pico-8 play session: hold → + tap 🅾, after a click and taps of 🅾, ❎, 🅾+❎, 🅾 in the second before t = 0

[t = 2 s] hold → ~2s, tap 🅾 ~4×
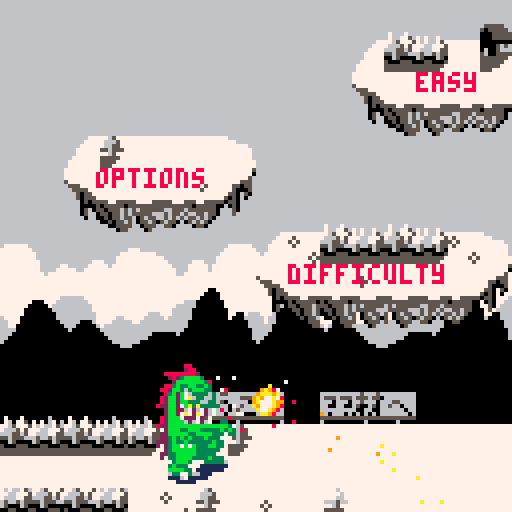
[t = 4 s] hold → ~4s, tap 🅾 ~7×
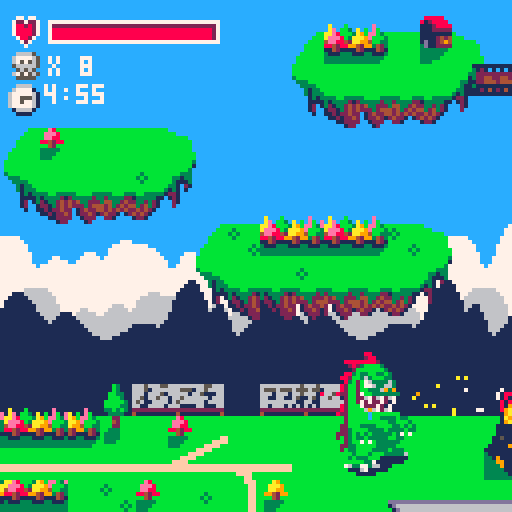
[t = 6 s] hold → ~6s, tap 🅾 ~10×
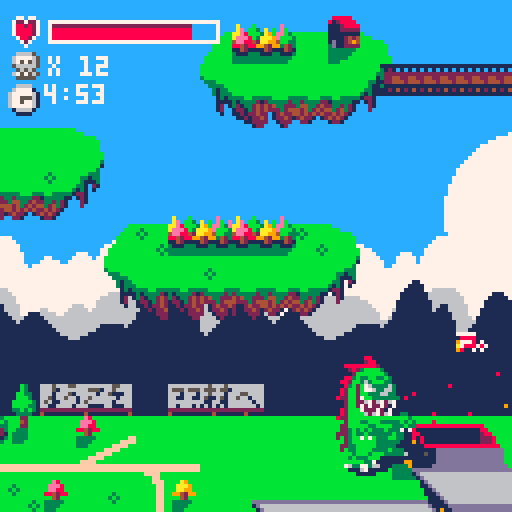
[t = 8 s] hold → ~8s, tap 🅾 ~14×
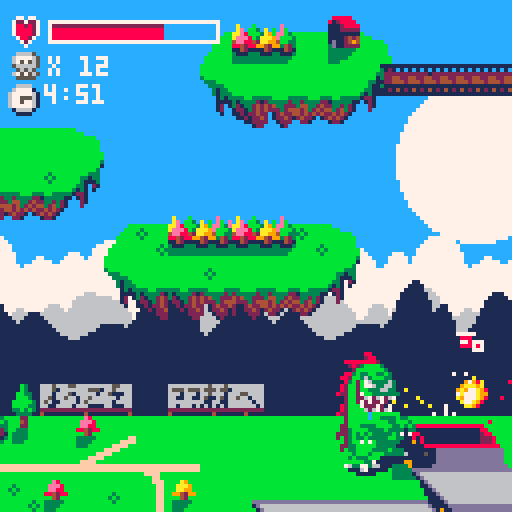

pico-8 cartridge
version 1
__lua__
-------------------------
--- rabu rabu monster ---
-------------------------
--by the pedroest--------
--pedro of'em all--------
------------------------- 
------gosh, i hope this--
------will turn out fun--
-------------------------

-- global stuff --
------------------
game=false
title=true

difficulty="easy"
canisetdifficulty=true

start=false
camerax=0
--cameray=0
gravity=0.4
--speed=1
--loops=1
maxspeed=5

time=0
gametime=0
maxmins=2

killcount=0

-- player stuff --
------------------
phealth=82
px = 0
py = 88
pspeedx = 0
pspeedy = 0

pframe = 1
pfacing = 1
pstate = "normal"
panimspeed = 24

pjumppower=5

pholdtime=0

function healthcheck()
	if(phealth<0)phealth=0 gameover=true
	if(py>130)gameover=true
	if(phealth>82)phealth=82
end

function gameoveryet()
	if night
	then
		colours={0,1,1,1,13,1,6,7,2,10,10,3,1,2,14,6}
		for x=1,16 do if x~=8 then pal(x-1,colours[x]) end end
	end

	if twilight
	then
		colours={0,1,2,2,4,8,6,7,8,10,10,9,8,2,14,15}
		for x=1,16 do if x~=8 then pal(x-1,colours[x]) end end
	end
	
	if gameover
	then
		colours={0,2,2,2,2,8,14,7,8,8,14,14,8,2,14,14}
		for x=1,16 do if x~=8 then pal(x-1,colours[x]) end end
	end
end

function pmove()
	if pspeedx>0
	then
		if not pcolr then px+=pspeedx end
	end
	if pspeedx<0
	then
		if not pcoll then px+=pspeedx end
	end

	--correct x coordinate--
	dontcorrectme=false
	iwannabeherey=round(px/8)*8
	if(solid(pmapx2+2,pmapy))px=iwannabeherey pstate="jumping" dontcorrectme=true
	if(solid(pmapx4,pmapy))px=iwannabeherey pstate="jumping" dontcorrectme=true

		
	if pspeedy<0	
	then
	 if not solid(pmapx4,pmapy-2) and not solid(pmapx2+2,pmapy-2) then py+=pspeedy else if not dontcorrectme then pspeedy=max(pspeedy,0) end end
	end
	if pspeedy>0
	then
		if not pcold then py+=pspeedy end
	end
	
	if pcold and pstate=="jumping" and pspeedy>=0
	then
		pclock=0
		pframe=1
		panimcount=0
		panimation="standing"
		pstate="normal"
		pspeedy=0
	end

	
	pspeedy+=gravity
	if (pspeedy>maxspeed)pspeedy=maxspeed
	if pcold and pspeedy>=0 and not dontcorrectme then pspeedy=0 end
	if pspeedy~=0 then pstate="jumping" end

	--correct y coordinate--
	iwannabeherey=flr(py/8)*8
	if(not dontcorrectme and pcold and pspeedy==0 and py>iwannabeherey)py=iwannabeherey

 ----iwannabeherey=flr(py/8+1)*8
	--if(not pcold and pcoldd and pspeedy>3)py=iwannabeherey

	--if(solid(pmapx4,pmapxy))px=iwannabeherey+8

	--if(pinn)px=iwannabeherey
	--if solid(pmapx,pmapy)
	--then
		--if px%8<5 then px=pmapx*8+7
		--else px=0 end
	--end

	--player facing--
	if pspeedx>0 then pfacing=1 end
	if pspeedx<0 then pfacing=0 end


	--a good boy eats slowly--
	if pstate=="omnomnom"
	then
		peattimer+=1
		if(peattimer>20)pstate="normal" create_skull(px,py) phealth+=human_deliciousness speechbubble=1 sfx(35,3)
	end
	
	if(not done and px>1000)px=1000
	if(px<0)px=0
	if(title and px<9)px=9
	if(title and px>142)px=0 py=88 title=false startinggame=true for ball in all(fireballs)do del(fireballs,ball) end
	if(title and py>64)px=98 py=-8
	
end

function panimate()
	pclock+=1
	if(pclock>30)pclock=0

	if pstate~="capture"
	then
		if(pclock>=30-panimspeed)
		then
			pclock=0
			pframe+=1
			if pframe>4 then pframe=1 panimcount+=1 if panimcount>4 then panimcount=0 end end
		end
	
		if(pfiring)pfiring+=1
		if(pfiring and pfiring>3)pfiring=nil
	end
	
	if pstate=="capture"
	then
		if(pclock>15) pholding=true pstate="normal"
	end
end

function playerdraw()
	rectfill(px,py,px+15,py+31,10)
	rectfill(px,py,px+7,py+31,14)
end

function pdraw()
	--flash when firing--
	if(pfiring)pal(2,10)pal(8,9)
	
	gameoveryet()
	
	--offset if facing left--
	if(pfacing==0)px+=8
	--bobbing movement--
	if panimation=="walking"
	then
		bobx=(pframe+1)%2
		boby=-(pframe%2)

		px+=bobx
		py+=boby
	end

	--facing multiplier--
	local f=pfacing*2-1
	if f==1 then fp=false
	else fp=true end

	if panimation=="standing" and pstate~="jumping"
	then
		--lower body--
		spr(32,px-4+4*f,py+16,3,2,fp)
	end
	
	if panimation=="walking" and pstate=="normal"
	then
		if(pframe==1)legsprite=4
		if(pframe==2 or pframe==4)legsprite=32
		if(pframe==3)legsprite=36	
	
		--lower body--
		spr(legsprite,px-4+4*f,py+16,3,2,fp)
	end
	
	--left hand sprite--
	lhspr=3
	if(pholding)lhspr=2

	if pstate=="normal" or pstate=="capture"
	then
		--torso--
		if(pframe==1 or pframe==4)spr(0,px,py,2,2,fp)
		if(pframe==2 or pframe==3)spr(0,px,py+1,2,2,fp)
		--stiff upper lip--
		if(pframe==1 or pframe==4)pset(px+16+((f-1)/2*17),py+10,3)
		if(pframe==2 or pframe==3)pset(px+16+((f-1)/2*17),py+11,3)
		--amazing left hand--
		if pstate~="capture"
		then
			if(pframe==1 or pframe==2)spr(lhspr,px+4+12*f,py+12,1,1,fp)
			if(pframe==3 or pframe==4)spr(lhspr,px+4+12*f,py+13,1,1,fp)
			--to die for right hand--
			if(pframe==1 or pframe==2)spr(3,px+6+((f-1)/2*4),py+14,1,1,fp)
			if(pframe==3 or pframe==4)spr(3,px+6+((f-1)/2*4),py+15,1,1,fp)
		end
		--sexy lower lip--
		if(pframe==1 or pframe==4)pset(px+16+((f-1)/2*17),py+15,11)
		if(pframe==2 or pframe==3)pset(px+16+((f-1)/2*17),py+16,11)line(px+12+((f-1)/2*10),py+17,px+13+((f-1)/2*10),py+17,3)
		--drool--
		droolx=px+9+((f-1)/2*3)
		drooloffsety=min(1,(pframe-1)%3)
		--if((((panimcount-1)/5)%1==0) or (((panimcount+1)/5)%1==0))
		--then
				--pset(droolx,py+15+drooloffsety,12)
		--end
		--if((panimcount/5)%1==0)
		--then
			if(panimcount~=2 and panimcount~=3)line(droolx,py+15+drooloffsety,droolx,py+15+0^panimcount+drooloffsety,12)
		--end			

		--captured human sweat--
		if pholding
		then
			pholdtime+=1
			if(pholdtime>100)pholdtime=0
			
			if ((pholdtime>10 and pholdtime<20) or (pholdtime>30 and pholdtime<40))
			then
				if pfacing==1
				then
					pset(px+18,py+14,7)
					pset(px+20,py+15,7)
				else
					pset(px-4,py+14,7)
					pset(px-6,py+15,7)					
				end
			end
		end
				
	end

	if pstate=="jumping"
	then			
		--unbelievable legs--
		spr(7,px,py+16,2,2,fp)
		--torso--
		spr(0,px,py,2,2,fp)
		--stiff upper lip--
		pset(px+16+((f-1)/2*17),py+10,3)
		--amazing left hand--
		spr(lhspr,px+4+12*f,py+12,1,1,fp)
		--to die for right hand--
		spr(3,px+4+2*f,py+14,1,1,fp)
		--sexy lower lip--
		pset(px+16+((f-1)/2*17),py+15,11)
	end		
	
	
	if pstate=="omnomnom"
	then

		if peattimer<10
		then
			spr(0,px,py,2,2,fp)
			spr(41,px+8*f,py+8,2,1,fp)

			--stiff upper lip--
			pset(px+16+((f-1)/2*17),py+10,3)
		else
			spr(80,px,py,2,2,fp)
		end
		
		--amazing left hand--
		spr(lhspr,px+4+12*f,py+12,1,1,fp)
		--to die for right hand--
		spr(3,px+4+2*f,py+14,1,1,fp)
		--sexy lower lip--
		pset(px+16+((f-1)/2*17),py+15,11)

	end
	
	--bobbing movement correction--
	if panimation=="walking"
	then
		px-=bobx
		py-=boby
	end
	
	--offset correction--
	if(pfacing==0)px-=8
	pal()
end

function round(x)
	if x-flr(x)>=0.5 then return flr(x)+1
	else	return flr(x) end
end

function pupdatecollision()
	pmapx=flr(px/8)
	pmapx2=flr((px-1)/8)
	pmapx3=flr((px+7)/8)
	pmapx4=flr((px+8)/8)
	pmapy=flr(py/8)+3
	pmapy2=flr((py-1)/8)+3

	if(floor(pmapx4,pmapy) or floor(pmapx+1,pmapy) or floor(pmapx2+2,pmapy) or solid(pmapx4,pmapy+1) or solid(pmapx+1,pmapy+1) or solid(pmapx2+2,pmapy+1))pcold=true else pcold=false
	if(solid(pmapx+2,pmapy) or solid(pmapx+2,pmapy2+1))pcolr=true else pcolr=false
	if(solid(pmapx3,pmapy) or solid(pmapx3,pmapy2+1))pcoll=true else pcoll=false


end


--function pdrawcollisionbox()
	--rectfill(pcolx,pcoly-8,pcolx+7,pcoly-1,10)
	--rectfill(pmapx*8,(pmapy-16)*8,pmapx*8+7,(pmapy-16)*8+7,13)
--end


--	map stuff --
---------------
function solid(x,y)
	return fget(mget(x,y),0)
end

function floor(x,y)
	return fget(mget(x,y),3)
end

function flag(x,y,f)
	return fget(mget(x,y),f)
end

-- fireball stuff --
--------------------
fireballs = {}
max_fireballs = 3

--molten = {}
--molten[148]=true
--molten[167]=true
--molten[168]=true
--molten[175]=true

--molten[138]=true
--molten[139]=true
--molten[140]=true
--molten[141]=true

----molten[154]=true
----molten[155]=true
----molten[156]=true
----molten[157]=true

--molten[128]=148
--molten[129]=167
--molten[130]=168
--molten[131]=175

--molten[144]=148
--molten[145]=167
--molten[146]=168
--molten[147]=175

--molten[160]=138
--molten[65]=139
--molten[66]=140
--molten[161]=167
--molten[162]=168
--molten[163]=141
--molten[164]=175

function create_fireball(x,y,speedx,speedy)
	fireball={}
	fireball.x=x
	fireball.y=y
	fireball.speedx=speedx
	fireball.speedy=speedy
	--fireball.mapx=0
	--fireball.mapy=0
	fireball.trail={}
	fireball.timeout=0
	
	if(count(fireballs)<max_fireballs)add(fireballs,fireball)
end

flames={}
function create_flame(x,y)
	local flame={}
	flame.x=flr(x)
	flame.y=flr(y)
	flame.timer=0
	flame.trail={}
	
	local stop=false
	for fire in all(flames) do
		if (fire.x==flame.x and fire.y==flame.y)stop=true
	end
	
	if(not stop)add(flames,flame) 
end

function burn_flames()
	for flame in all(flames) do
		
		if flame.timer>9
		then
			tile=155
			fx=flame.x
			fy=flame.y

			if(flag(fx-1,fy,6) or flag(fx+1,fy,6))tile=155
			if(not flag(fx-1,fy,5) and not flag(fx-1,fy,6))tile=154
			if(not flag(fx+2,fy,5) and not flag(fx+2,fy,6))tile=156
			if(not flag(fx+1,fy,5) and not flag(fx+1,fy,6))tile=157
			
			if(flag(fx,fy+1,4))tile-=16
			if(flag(fx,fy,1))tile=255
			if(flag(fx,fy,2))tile=233
			mset(flame.x,flame.y,tile) killcount+=1
		end
		
	end
	
	for flame in all(flames) do
		if flame.timer>9 then
			if(flag(flame.x,flame.y+1,6))mset(flame.x,flame.y,255)
			if(flag(flame.x,flame.y-1,6)) mset(flame.x,flame.y-1,255)
			del(flames,flame)
		end
		flame.timer+=1
	end	
end

function draw_flame(flame)	
	if(night or twilight)pal()
	if(flame.timer==1 or flame.timer==2 or flame.timer==7 or flame.timer==8)pal(7,8)pal(8,9)pal(9,10)pal(10,7)
	if(flame.timer==3 or flame.timer==4 or flame.timer==9 or flame.timer==10)pal(7,9)pal(8,10)pal(9,7)pal(10,8)
	if(flame.timer==5 or flame.timer==6 or flame.timer==11 or flame.timer==12)pal(7,10)pal(8,7)pal(9,8)pal(10,9)
	
	if(gameover)gameoveryet()
	spr(39,flr(flame.x)*8,(flr(flame.y))*8)
	pal()
end

function burn(mapx,mapy)
	local offset=0
	negoffset=0
	while flag(mapx+offset,mapy,5) or flag(mapx+negoffset,mapy,5)
	do
		raiseoff=false
		raisenego=false
		if flag(mapx+offset,mapy,5)
		then
			create_flame(mapx+offset,mapy)
			raiseoff=true
			sfx(30,3)
			--mset(mapx+offset,mapy,molten[mget(mapx+offset,mapy)])
		end
		if flag(mapx+negoffset,mapy,5)
		then
			create_flame(mapx+negoffset,mapy)
			raisenego=true
			--mset(mapx+offset,mapy,molten[mget(mapx+offset,mapy)])
		end
		
		local offsety=1
		while flag(mapx+offset,mapy-offsety,5)
		do
			create_flame(mapx+offset,mapy-offsety)
			--mset(mapx+offset,mapy-offsety,192)
			
			offsety+=1
		end

		offsety=1
		while flag(mapx+negoffset,mapy-offsety,5)
		do
			create_flame(mapx+negoffset,mapy-offsety)
			--mset(mapx+offset,mapy-offsety,192)
			
			offsety+=1
		end

	if(raiseoff)offset+=1
	if(raisenego)negoffset-=1
	
	end
	
end

function move_fireballs()
	for fireball in all(fireballs)
	do
		if fireball.timeout==0
		then
			--move--
			fireball.x+=fireball.speedx
			fireball.y+=fireball.speedy
		
			fireball.speedy+=gravity/2
			if(fireball.speedy>maxspeed)fireball.speedy=maxspeed

			--leave trail--
			spark={}
			spark.x=fireball.x+flr(rnd(7))
			spark.y=fireball.y+flr(rnd(7))
			spark.timer=1
			spark.loops=0
			add(fireball.trail,spark)

			--collide--
			--if(fireball.x>298+camerax or fireball.x<-178)fireball.timeout=1
			if(fireball.x<-18 or fireball.y>130)fireball.timeout=1

			if((fireball.x/8)-(flr(fireball.x/8)))>0.5
			then
				fireball.mapx=flr(fireball.x/8)+1
			else
				fireball.mapx=flr(fireball.x/8)
			end
			fireball.mapy=fireball.y/8
			--if(fireball.mapy<6)fireball.mapy=256

			imherelol=mget(fireball.mapx,fireball.mapy)

			if game and (fget(imherelol,3) or solid(fireball.mapx,fireball.mapy))	then burn(fireball.mapx,fireball.mapy) fireball.timeout=1 end

		else
			 fireball.timeout+=1
			 if(fireball.timeout>10)del(fireballs,fireball)
		end
	
	end
end

function draw_fireballs()
	if(night or twilight)pal()
	for fireball in all(fireballs)
	do		
		if(fireball.timeout==0)spr(39,fireball.x,fireball.y)	

		--rectfill(fireball.mapx*8,(fireball.mapy-16)*8,fireball.mapx*8+7,(fireball.mapy-16)*8+7,12)
		for spark in all(fireball.trail) do
			local x=spark.loops
			increment=spark.loops
			while x<5 do
				firecolor=7-spark.loops
				if(firecolor<4)firecolor=8
				if(firecolor<7)firecolor+=4
				pset(spark.x+rnd(7)-3,spark.y+rnd(7)-3,firecolor)
				increment+=1
				x+=increment
			end
			
			spark.timer+=1

			if(spark.timer>3)spark.timer=0 spark.loops+=1
			if(spark.loops>5)del(fireball.trail,spark)
		end
		
	end
end


-- enemy stuff --
-----------------
max_humans=10
max_helicopters=2
max_tinies=30

damage_human=0.5
damage_helicopter=1
human_deliciousness=20


-- human stuff --
-----------------
humans={}

function create_human(x,y)
	human={}
	human.x=x
	human.y=y
	human.speedx=speedx
	human.speedy=speedy
	--human.mapx=0
	--human.mapy=0
	--human.close=false
	human.timer=-1
	--human.caught=false
	
	if count(humans)<max_humans
	then add(humans,human) end	
end

function move_humans()
	for human in all(humans) do
		if(px-human.x+camerax/2>150)del(humans,human)
		
		if human.close
		then
			human.timer+=1
			if(human.timer>60)human.timer=-1
			
			--cause damage--
			if(start and human.timer%5==0 and human.timer<26)phealth-=damage_human sfx(32,3)
		end
	end
end

function ai_human(human)
	local offset=camerax/2
	
	if not human.caught
	then
		if abs(human.x-offset-px-8)<40 and abs(human.y-py)<70 then human.close=true else human.close=false end
	else
		human.close=false
		
		if(pstate=="capture" and pclock>14)del(humans,human)
	end
end

function draw_humans()
	gameoveryet()
	local offset=camerax/2
		
	for human in all(humans) do
		if px+8-human.x+offset<0
		then
			if not human.caught
			then
				if not human.close then spr(9,human.x-offset,human.y) else if human.timer%5==0 and human.timer<26 then spr(26,human.x-offset,human.y) else spr(10,human.x-offset,human.y) end end
			else
				spr(25,human.x-offset,human.y)
			end
		else
			if not human.caught
			then
				if not human.close then spr(9,human.x-offset,human.y,1,1,true) else if human.timer%5==0 and human.timer<26 then spr(26,human.x-offset,human.y,1,1,true) else spr(10,human.x-offset,human.y,1,1,true) end end
			else
				spr(25,human.x-offset,human.y)
			end
		end

	end
		
end


-- tiny stuff --
----------------
tinies={}

function create_tiny(x,y)
	tiny={}
	tiny.x=x
	tiny.y=y
	--tiny.mapx=0
	--tiny.mapy=0
	--tiny.dead=false
	tiny.deadtimer=0
	
	if(count(tinies)<max_tinies)add(tinies,tiny)
end

function draw_tinies()
	for tiny in all(tinies) do
		if not tiny.dead then pset(tiny.x,tiny.y,1)
		else pset(tiny.x,tiny.y,8) end
	end
end

function animate_tinies()
	for tiny in all(tinies) do
		if(abs(tiny.x-px)>200)del(tinies,tiny)
	
		if not tiny.dead
		then
			tiny.mapx=flr(tiny.x/8)
			tiny.mapy=flr(tiny.y/8)
		
			if(flr(rnd(5))==0)tiny.x+=rnd(2)-1
			if(tiny.x<tiny.mapx*8)tiny.x=tiny.mapx*8
			if(tiny.x>tiny.mapx*8+7)tiny.x=tiny.mapx*8+7

			if(flr(rnd(5))==0)tiny.y+=rnd(2)-1
			if(tiny.y<(tiny.mapy)*8+1)tiny.y=(tiny.mapy)*8+1
			if(tiny.y>(tiny.mapy)*8+7)tiny.y=(tiny.mapy)*8+7

			--let's collide!--
			if(abs(tiny.x-px-12)<3 and py==(tiny.mapy-3)*8)tiny.dead=true create_skull(tiny.x,tiny.y-8) sfx(38,3)

			for flame in all(flames) do
				if(flame.x==tiny.mapx and flame.y==tiny.mapy)tiny.dead=true create_skull(tiny.x,tiny.y-8)
			end
					
		else
			tiny.deadtimer+=1
			if(tiny.deadtimer>10)del(tinies,tiny)
		end
		
	end
	
end


-- helicopter stuff --
----------------------
helicopters={}

function create_helicopter(x,y)
	helicopter={}
	helicopter.x=x
	helicopter.y=y
	--helicopter.mapx=0
	--helicopter.mapy=0
	helicopter.timer=0
	--helicopter.facing=false
	--helicopter.close=false
	--helicopter.direction=false
	--helicopter.cooldown=false
	--helicopter.dethklok=nil
	
	if(count(helicopters)<max_helicopters) add(helicopters,helicopter)
end

function ai_helicopters()
	for helicopter in all(helicopters) do
		if(px-helicopter.x>130)del(helicopters,helicopter)
		
		if not helicopter.dethklok
		then
			helicopter.timer+=1
			if helicopter.timer>16
			then
		
				helicopter.timer=1
				if helicopter.cooldown==false
				then
					helicopter.cooldown=true
				else
					helicopter.cooldown=false
				end
		
			end
			
			--cause some damage yo--
			if(start and helicopter.close and helicopter.timer%2==1 and not helicopter.cooldown)phealth-=damage_helicopter sfx(32,3)

			--where the player at?--		
			if helicopter.x-px-8<0 then helicopter.facing=true
			else helicopter.facing=false end
		
			--oh he close?--
			if abs(helicopter.x-px-8)<40 and py-helicopter.y>-40 then helicopter.close=true
			else helicopter.close=false end
		
		
			--never mind i'll just move around--
			helicopter.mapx=flr(helicopter.x/8)
			helicopter.mapy=flr(helicopter.y/8)
			local mapx=helicopter.mapx+1
			local mapy=helicopter.mapy
			stufftotheleft=false
			stufftotheright=false
		
			--where i headed to?--
			if solid(mapx-1,mapy) or floor(mapx-1,mapy) or solid(mapx-2,mapy) or floor(mapx-2,mapy) or helicopter.x<5
			then
				helicopter.direction=true stufftotheleft=true
			end
		
			if solid(mapx,mapy) or floor(mapx,mapy) or solid(mapx+1,mapy) or floor(mapx+1,mapy)
			then
				helicopter.direction=false stufftotheright=true
			end

			--off i go!--
			if not helicopter.close
			then
		
				if helicopter.direction
				then 
					if not stufftotheright then helicopter.x+=1 end
				else
					helicopter.x-=1
				end
		
			else
			
				if helicopter.facing
				then
	
					if not stufftotheright
					then
						if(px-helicopter.x<18 and not stufftotheleft)helicopter.x-=1
						if(px-helicopter.x>18 and not stufftotheright)helicopter.x+=1
					end
	
				else

					if not stufftotheleft
					then	
						if(helicopter.x-px<32 and not stufftotheright)helicopter.x+=1
						if(helicopter.x-px>32 and not stufftotheleft)helicopter.x-=1
					end

				end

			end
		
		
			--me no like fire--
			for fireball in all(fireballs) do
				if (abs(fireball.x-helicopter.x)<10 and abs(fireball.y-helicopter.y)<7)helicopter.dethklok=1 sfx(36,3)
			end
		
	
		else
			--me dead :(--
			helicopter.dethklok+=1
			if(helicopter.dethklok>9)create_skull(helicopter.x,helicopter.y) del(helicopters,helicopter)
		
		end

	end
end

function draw_helicopters()
	for helicopter in all(helicopters) do
	
		if helicopter.cooldown or not helicopter.close then sprite=11
		else sprite=27 end
		
		if not helicopter.dethklok
		then
		
			if not helicopter.close
			then
				local t=flr(helicopter.timer/2)
				local offsety=-t+5+2*(t-5)*flr(t/6)
				spr(sprite+(helicopter.timer%4),helicopter.x,helicopter.y+offsety,1,1,helicopter.direction)
			else
			spr(sprite+(helicopter.timer%4),helicopter.x,helicopter.y,1,1,helicopter.facing)
			end
		
		else
			sprite=55
			if(helicopter.close)spr(sprite+helicopter.dethklok-1,helicopter.x,helicopter.y,1,1,helicopter.facing)
			if(not helicopter.close)spr(sprite+helicopter.dethklok-1,helicopter.x,helicopter.y,1,1,helicopter.direction)
		end

	end
	
end

-- inputsies --
---------------
function input()
	--change speed :p--
	--if (btn(2,1)) speed+=0.1
	--if (btn(3,1)) speed-=0.1
	--if btn(4,1)
	--then
		--if peek(0x4301)==7
		--then
			--load("english")
		--else
			--load("nihongo")
		--end
		--run()
	--end
	
	if btn(0,0) and pstate~="capture" and pstate~="omnomnom" then if pspeedx>-1 then pspeedx=-1 end if panimation~="walking" then pclock=0 pframe=1 panimcount=0 end panimation="walking"
	elseif btn(1,0) and pstate~="capture" and pstate~="omnomnom" then if pspeedx<1 then pspeedx=1 end if panimation~="walking" then pclock=0 pframe=1 panimcount=0 end panimation="walking"
	else if panimation~="standing" then pclock=0 pframe=1 panimcount=0 end panimation="standing" if pstate=="normal" then pspeedx=0 end end
	
	if pstate~="jumping" and pstate~="capture" and not btn(2,0)
	then
		if(pspeedx>1)pspeedx=1
		if(pspeedx<-1)pspeedx=-1
	end
		
	if btn(2,0) and pstate=="normal" then pclock=0 pframe=1 panimcount=0 pstate="jumping" pspeedy=-pjumppower pspeedx+=pspeedx sfx(37,3) end
	if not btn(2,0) and pstate=="jumping" and pspeedy<0 then pspeedy+=gravity*2 end
	if (pspeedy>maxspeed)pspeedy=maxspeed

	if pspeedx>3 then pspeedx=3 end
	if pspeedx<-3 then pspeedx=-3 end

	--fire fire!--
	if btnp(4,0)
	then
		if pfacing==1 then create_fireball(px+8,py+10,3+pspeedx,-1+pspeedy/2)
		else create_fireball(px+8,py+10,-3+pspeedx,-1+pspeedy/2) end
		sfx(31,3)
		
		pfiring=0
	end

	--c'mere, human!--
	local offset=camerax/2
	
	if btnp(3,0) and py==88 and not pholding and pstate=="normal" and pspeedx==0
	then
		for human in all(humans) do
			if abs(px+8-human.x+offset)<10 and not human.caught then if pstate~="capture" then human.caught=true end pstate="capture" sfx(33,3) end
		end
	end

	if btn(3,0) and pstate=="normal" and pholding
	then
		if pfacing==1
		then
			if(floor(pmapx+2,pmapy) and floor(pmapx+3,pmapy) and not flag(pmapx+2,pmapy,6)) create_tiny(px+24,py+24) pholding=false
		else
			if(floor(pmapx-2,pmapy) and floor(pmapx-3,pmapy) and not flag(pmapx-2,pmapy,6)) create_tiny(px-8,py+24)	pholding=false
		end
	end
	
	
	--human yummy<3--
	if btn(5,0) and pstate=="normal" and pspeedx==0 and pholding
	then
		pstate="omnomnom"
		peattimer=0
		pholding=false
	end
	
end


-- graphical stuff --
---------------------
--function speechbubble(x,y)
	--circfill(x,y,5,7)
	--pset(x-3,y+5,7)
	--pset(x-2,y+6,7)
	--pset(x-3,y+6,7)
	--pset(x-4,y+6,7)
	--spr(64,x-4,y-3)
--end

speechbubble=0
function animate_speechbubble()
	if speechbubble>0
	then
		speechbubble+=1
		if(speechbubble>36)speechbubble=0
	end
end

function draw_speechbubble(x,y)
	if(night or twilight)pal()
	if speechbubble>0
	then
		if(speechbubble<31) speechsprite=87+flr((speechbubble-13)%6/3)
		if(speechbubble<13) speechsprite=83+flr((speechbubble-1)/3)
		if(speechbubble>=31) speechsprite=89+flr((speechbubble-31)/3)
		spr(speechsprite,x,y)
	end
end

skulls={}
function create_skull(x,y)
	skull={}
	skull.x=x
	skull.y=y
	skull.timer=0
	
	add(skulls,skull)
	
	killcount+=1
end

function animate_skulls()
	for skull in all(skulls) do
		skull.timer+=1
		if(skull.timer>16)del(skulls,skull)
	end
end

function draw_skulls()
	if(night or twilight)pal()
	for skull in all(skulls) do
		skullsprite=43+max(0,skull.timer-12)
		local offsetx=abs(5-(skull.timer%5)-3)-1
		
		if(not gameover)skull.x-=offsetx
		
		if(skull.timer==1)skullsprite=47
		if(skull.timer==2)skullsprite=45
		if(skull.timer==3)skullsprite=44

		spr(skullsprite,skull.x,skull.y-skull.timer)
	end
end

phantom_health=phealth

function draw_hud()
	if(night or twilight)pal()
	healthcheck()
	--phantom health bar--
	rectfill(12+camerax,5,12+flr(phantom_health/2)+camerax,10,9)
		
	--health bar--
	spr(82,2+camerax,4)
	rectfill(12+camerax,5,12+flr(phealth/2)+camerax,10,8)
	line(12+camerax,6,12+flr(phealth/2)+camerax,6,2)
	if(phealth>80)line(53+camerax,6,53+camerax,9,2)
	rect(12+camerax,5,54+camerax,10,7)

	if(phantom_health>phealth)phantom_health-=1
	if(phantom_health<1)phantom_health=1

	--killcount--
	spr(43,2+camerax,13)
	print("x " .. killcount,12+camerax,14,7)
	
end

function fixcamera()
	if(px-camerax>82)camerax+=1
	if(px-camerax<30)camerax-=1
	
	if(camerax<0)camerax=0
	if(camerax>896)camerax=896
	
	camera(camerax,0)
end

function rendermountains()
	local offset=camerax/1.5

	for x=0,20 do
		spr(165,x*64+offset,70,2,1)
		spr(181,x*64+offset,78,4,1)		
		spr(135,48+x*64+offset,70,2,1)
		spr(149,32+x*64+offset,78,4,1)
	end
	
	rectfill(0,86,1280+offset,128,1)
	if(night)pal()spr(73,200+offset,83)
end

cloudoffset=-100
cloudspeed=0.1
backcloudoffset=-120
backcloudspeed=0.03
function renderclouds()
	local offset=camerax/1.2

	pal()
	gameoveryet()
	for x=0,20 do
		spr(185,x*56+backcloudoffset+camerax,59,7,1)
	end
	
	rectfill(0,67,1280+backcloudoffset+camerax,128,7)

	if not gameover then pal(7,6)
	else pal(7,14) end
	gameoveryet()

	for x=0,20 do
		spr(185,x*56+cloudoffset+offset,72,7,1)
	end
	
	rectfill(0,80,1280+cloudoffset+offset,128,7)
	pal()
	gameoveryet()

	if(not gameover)cloudoffset-=cloudspeed
	if cloudoffset<=-156 then cloudoffset=-100 end

	if(not gameover)backcloudoffset-=backcloudspeed
	if backcloudoffset<=-176 then backcloudoffset=-120 end
end

function drawbg()
	gameoveryet()
	--sky--
	if(night)rectfill(0+camerax,0,128+camerax,128,5)
	if(not night)rectfill(0+camerax,0,128+camerax,128,12)
	circfill(174+camerax-flr(time)/5,20+((flr(time)-500)/50)^2,20,7)
	if(night)circfill(174+camerax-flr(time)/5-5,20+((flr(time)-500)/50)^2-5,15,5)
	if night
	then
		spr(35,120+camerax,48)
		spr(51,300+camerax/1.5,48)		
		for star in all(stars) do
			pset(star.x+camerax,star.y,7)
		end
	end
	
	renderclouds()
	
	--mountains--
	rendermountains()
	
	spr(31,712,88)
	spr(98,704,96,3,1)

	--background--
	gameoveryet()
	if(night)pal(6,13)
	map(0,0,0,0,128,16)
	--secrets of twilight!--
	if(twilight)	map(0,16,0,64,24,8) map(24,16,192,0,104,8)
	
	--buildings--
	--map(0,0,0,-1,64,16)
	
end

function drawfg()
	--background covering player--
	gameoveryet()
	if(night)pal(6,13)
	palt(11,true)
	for x=0,4 do
		if(flag(pmapx,pmapy-x,7)) map(pmapx,pmapy-x,(pmapx)*8,(pmapy-x)*8,1,1)
		if(flag(pmapx,pmapy-x,7)) map(pmapx,pmapy-x,(pmapx)*8,(pmapy-x)*8,1,1)
	end
	palt()
	
end

function drawfglayer()
	gameoveryet()
	--foreground layer--
	local offset=camerax/2
	if(night)pal(6,13)
	map(0,24,-offset,69,128,8)
end


-- game functions --
--------------------
function update_gameover()
	if(btn(4,0)) run()
end

--update some logic yo!--
function _update()
--	if speed <= 1
--	then
--		if loops>=1
--		then
		if true --game
		then
			if not gameover
			then
				if px>999 and py==88
				then
					done=true
					px+=1
									
					if px>1010	
					then
						--poke(0x4302,7)--ending
						--poke(0x4303,flr(killcount/256))--kills 1
						--poke(0x4304,killcount%256)--kills 2
						--poke(0x4305,flr(gametime/256))--time 1
						--poke(0x4306,gametime%256)--time 2
					
						--if peek(0x4302)==7
						--then
							--if peek(0x4301)==7
							--then 
								--load("english")
							--else
								--load("nihongo")
							--end run()
						--end
					end
			
				else
					--poke(0x4302,0)
				end
				
				time+=1
				gametime+=1
				if time>700 then twilight=true fset(130,3,true) end
				if time>1017 then time=0 twilight=false fset(130,false) if night then night=false fset(233,false) else night=true fset(233,3,true) end end
				generate_helicopters(px+228)
				generate_tinies(px+128)
				generate_humans(px+150+camerax/2)
				move_humans()			
				if(not done)input()
				pupdatecollision()
				healthcheck()
				pmove()
				pupdatecollision()
				for human in all(humans) do
					ai_human(human)
				end
				ai_helicopters()
				move_fireballs()
				burn_flames()
				panimate()
				animate_speechbubble()
				animate_tinies()
				animate_skulls()
				fixcamera()
				fixcamera()
			else
				update_gameover()
			end
		end
--			loops=0
--		end
--		loops+=speed
--	else
--		while (loops<=speed) do
--			input()
--			pupdatecollision()
--			healthcheck()
--			pmove()
--			for human in all(humans) do
--				ai_human(human)
--			end
--			move_humans()
--			ai_helicopters()
--			move_fireballs()
--			burn_flames()
--			panimate()
--			animate_tinies()
--			animate_skulls()
--			fixcamera()
--			fixcamera()

--			loops+=1	
--		end
--		loops=1
		
--	end
	
	if title --title
	then
		if(not done)input()
		pupdatecollision()
		panimate()
		move_fireballs()
		pmove()
		
		if py==40
		then
			if canisetdifficulty
			then
				if difficulty=="easy" then difficulty="medium"
				elseif difficulty=="medium" then difficulty="hard"
				elseif difficulty=="hard" then difficulty="doemu"
				elseif difficulty=="doemu" then difficulty="easy" end
				canisetdifficulty=false
			end
		else
			canisetdifficulty=true
		end
	end
	
	if startinggame --startinggame
	then
		if cameray<0
		then
			cameray+=1
			if(camerax>0)camerax-=2/5
			camera(camerax,cameray)
		else
			startinggame=false
			game=true
		end
		
		if difficulty=="easy"
		then
			max_humans=10
			max_helicopters=1
			max_tinies=15
			maxmins=5

			damage_human=0.5
			damage_helicopter=0.5
			human_deliciousness=100
		end
		if difficulty=="medium"
		then
			max_humans=10
			max_helicopters=2
			max_tinies=20
			maxmins=2

			damage_human=0.5
			damage_helicopter=1
			human_deliciousness=20
		end
		if difficulty=="hard"
		then
			max_humans=10
			max_helicopters=2
			max_tinies=30
			maxmins=1

			damage_human=1
			damage_helicopter=3
			human_deliciousness=20
		end
		if difficulty=="doemu"
		then
			max_humans=10
			max_helicopters=5
			max_tinies=80
			maxmins=0

			damage_human=1
			damage_helicopter=2
			human_deliciousness=-20
		end

		
	end
	
end

-- generators --
----------------
function generate_humans(minx)	
	local giveup=0
	while count(humans)<max_humans and giveup<20
	do

		place=flr(rnd(400))+minx
		local stop=false
		if mget(flr(place/8),29)==129
		then
		
			for human in all(humans) do
				if(abs(human.x-place)<8)stop=true
			end
		
			if(not stop)create_human(place,105)

		end

		giveup+=1
	end
	
end

function generate_tinies(minx)
	local giveup=0
	while count(tinies)<max_tinies-10 and giveup<20
	do
	
		x=flr(rnd(100))+minx
		y=flr(rnd(120))
		if(floor(flr(x/8),flr(y/8)) and floor(flr(x/8)+1,flr(y/8)) and floor(flr(x/8)-1,flr(y/8)))create_tiny(x,y)
	
	giveup+=1
	end
end

function generate_helicopters(minx)
	local giveup=0
	while count(helicopters)<max_helicopters and giveup<20
	do
		
		local stop=false
		x=flr(rnd(100))+minx

		for helicopter in all(helicopters) do
			if(helicopter.stufftotheleft or helicopter.stufftotheright)del(helicopters,helicopter)
			if(abs(x-helicopter.x)<8)stop=true			
		end

		if(not stop)create_helicopter(x,80)
		ai_helicopters()

		giveup+=1
	end
end

stars={}
--initialize da good stuff yo!--
function _init()
	start=true
	music(0)
	
	local x=0
	while count(stars)<30 do
		star={}
		star.x=flr(rnd(128))
		star.y=flr(rnd(86))
		add(stars,star)
		x+=1
		
		for otherstar in all(stars) do
			if(abs(otherstar.x-star.x)<2 and abs(otherstar.y-star.y)<2) del(stars)
		end
	end

		--ram=peek(0x4300)
		--if(ram==0)load("nihongo")run()
		--if(ram==1)difficulty="easy"
		--if(ram==2)difficulty="normal"
		--if(ram==3)difficulty="hard"
		--if(ram==4)difficulty="doemu"

		--if difficulty=="easy"
		--then
			--max_humans=10
			--max_helicopters=1
			--max_tinies=15
			--maxmins=5

			--damage_human=0.5
			--damage_helicopter=0.5
			--human_deliciousness=100
		--end
		--if difficulty=="medium"
		--then
			--max_humans=10
			--max_helicopters=2
			--max_tinies=20
			--maxmins=2

			--damage_human=0.5
			--damage_helicopter=1
			--human_deliciousness=20
		--end
		--if difficulty=="hard"
		--then
			--max_humans=10
			--max_helicopters=2
			--max_tinies=30
			--maxmins=1

			--damage_human=1
			--damage_helicopter=3
			--human_deliciousness=20
		--end
		--if difficulty=="doemu"
		--then
			--max_humans=10
			--max_helicopters=5
			--max_tinies=80
			--maxmins=0

			--damage_human=1
			--damage_helicopter=2
			--human_deliciousness=-20
		--end
	
end

--draw some cuties yo!--
function _draw()	
	if game --game
	then
		drawbg()
		draw_tinies()
		pdraw()
		drawfg()
		for flame in all(flames) do
			draw_flame(flame)
		end
		draw_fireballs()
		drawfglayer()
		draw_humans()
		draw_helicopters()
		draw_skulls()
		draw_speechbubble(px+20-pfacing*4,py-2)
		draw_hud()
	
	--print("time " .. flr(time),0,30)
	--print (pmapx .. "," .. pmapy,camerax,20)
		if(gameover)pal()print("game over!",48+camerax,50,12) print("game over!",47+camerax,49,7)
		
		minutes=maxmins-1-flr((gametime-30)/1800)
		seconds=-flr(gametime/30)%60		
		spr(198,camerax+2,21)		
		if minutes>=0
		then
			if seconds<10 then print(minutes .. ":0" .. seconds,camerax+11,21)
			else print(minutes .. ":" .. seconds,camerax+11,21) end
		else
			minutes=flr((gametime)/1800)-maxmins-1
			seconds=flr(gametime/30)%60
			if seconds<10 then print("-" .. minutes+1 .. ":0" .. seconds,camerax+11,21)
			else print("-" .. minutes+1 .. ":" .. seconds,camerax+11,21) end
			
		end
		
	end
	
	if(title)camerax=16 cameray=-40 camera(camerax,cameray)
	if title or startinggame
	then
		colours={0,0,5,5,6,5,6,7,5,6,7,7,6,6,6,7}
		for x=1,16 do pal(x-1,colours[x]) end
		rectfill(0,-40,143,168,12)
		renderclouds()
		for x=1,16 do pal(x-1,colours[x]) end		
		rendermountains()
		map(0,0,0,0,24,16)
		spr(117,136,8)
		pal()
		print("difficulty",72,64,8)
		print("options",24,40,8)
		print(difficulty,104,16,8)
		
		if(py==16)pal()	map(2,4,16,32,6,3)
		if(py==-8)pal()	map(11,0,88,0,7,4) spr(117,136,8)
		if(py==40)pal()	map(8,6,64,48,8,4)
		
		pal()
		pdraw()
		draw_fireballs()		
		print("rabu rabu monster!",47,-20,8)
		print("rabu rabu monster!",46,-20,7)
	end
end
__gfx__
000000008800000000000000000000000002bbbbbbbb3333330000000002bbbbbbbb333000000000000000000000000000000000000000000000000066656660
000000002880000000000000000000000002bbbbbbbbbbb3333000000002bbbbbbbbb33000011110000111100000000000000000000000000000000066655660
000888888882000000000000000000000022bbbbb33bb333b33000000022bbbbbbbbb333000fff11000fff110000000000000000000000000000000066566660
00002823bbbb3000000000000330000000223bbbbb33333bb330000000223bbbbbbbb3330001f1f10008f8f10070000077777000007000007777700066111660
000002bbbbbbb300000f00000bb3000002223bbbbbb333333300000002223bbbbbbb3333011ffff0011ffff00888000008880000088800000888000066661660
000883b33bb33b300b8000003b3b300002023bbbbbb333333000000002023bbbbbbb333300f8800000f880000778070007787070077877700778070066116660
00882bb363bbb330bb8b00003303300000023bbbbbb3333b3330000000023bbbbbbb333300088800000888000888787008888800088878700888787022222220
00083b2b763333630333000007070000002233bbbbb330333336000000223bbbbbb3333300040400000404000000070000007070000077700000070040000040
0082bb2b776336636656566066666660002033bbbb3330000000000000203bbbbb3333333bb30000000000000000000000000000000000000000000070000000
0082bb2bb33366336565616066551660000003bbb300000000000000000033bbb3003333bbbb3000000011110000000000000000000000000000000070000000
0822bb27bb333333656661606666666000003b3330000000000000000003333330033333b333b3000000fff10000000000000000000000000000000070000000
0002bb226726726761666160665116600000bbbb33711111111100000003333300056330b111133090008f8f0007000077777000000700007777700077007070
0002bb272722720766161660666166600007633773661111110000000003333330056360bfff1130a711ffff0088800008880000008880000888000070707070
0082bbb72227207066616660666166600000111671111100000000000006367360005060b1f1f130980f88009077807007787070907787770778070077000700
0082bbbb62672670222222202222222000000011111000000000000000060700600000006ffff30000008880a788878708888800a78887870888787000007000
0822bbbbbbbbbbbb4000004040000040000000000000000000000000000006000000000006333000000040409800007000007070980007770000070000070000
0002bbbbbbbb333300000000000000000002bbbbbbbbbbb3000000000000a000bbba9bbb77633663000000000066665000555520002222100011110000000000
0002bbbbbbbbbb3300000000700700000002bbbbbbbbbb3300000000009a98a0bbaaa9bbb3336633000000700677776505666652025555210122221000111100
0022bbbbb33bbbb3300000000000000700223bbbb3333bb33000000009aaa9a0bbaa99bbbb333333000000000675756505626252025151210120201000101000
00223bbbbb333b33330000000000000000223bbbbbbb3333330000009a977a98b994299b6726726700000f070566666502555552012222210011111000000000
02223bbbbbb3333b330000000000000002223b3bbbbb333b330000009a777a99bbb42bbb27287887800080000056565000252520001212100001010000000000
02023bbbbbb333bb33000000070007000202333bbbbb333b33000000a9777a98b33333bb22878878880080000675756505626252025151210120201000101000
00023bbbbbb3333330000000000000000002003bbbbb3333300000000a77a980b3333bbb62672670288822800055555000222220001111100000000000000000
002233bbbbb33333000000000000000000220003bbb303330000000000aa9800b333bbbbbbbbbbbb028882000000000000000000000000000000000000000000
002033bbbb3333b333000000070070700020003b333003333300000000000000000000000008000000088808000aa8000097a9900a77aaa00a7aa00000990000
000003bbb30003333360000000000000000000bbbb3370033360000000000000000000000889980089aaa98009a77a800a777799a777777aa799aa7a079889a0
00003b33300011111110000000000000000007633773660111100000000000000079800089aa98809a7777909a7777a0a777777a77797777a98899a70a800890
0000bbbb337111111100000070000000000000000670111111000000777770000899980009a779809a7777909a7777a0a777777a77a88a77a98008aa9a000089
0007633773661110000000000000000700000000000111110000000008890000099799008997a90089a77a800a7777990779777a77a88977a980089a98000089
00001116711111000000000000000000000000001111111000000000079890700899987088999880889aaa8009777a900777777aa7779777a79899a7988088a0
00000011111000000000000000000000000000011111100000000000088988000089070008808800089aa900989779000a7777a0a7777790a7799a9a0aa88a90
00000000000000000000000000070000000000000000000000000000000070700000000000000000000888009009900000a77a900a7777a00a7aa7a000099000
bbbe8bbbbbbbbbbb66611666dddd1111bbbbbbbbffffbbbbbbbbbbbbbbbbbbbbbbbbbbbb00000000bbbbbbbbbbbbbbbbbbbb8888888888882888888bbbbbbbbb
bbeee8bbbbbbbbbb661661666666d111bbbbbbffffbbbbbbbbbbbbbbbbbbbbffbbbbbbbb00000000bbbbbbbbb3bbbbbbbbb812888288888888888888bbbbbbbb
bbee88bbbbbbbbbb6166661666666d19bbbbffffbbbbbbbbbbbbbbbbbbbbffffbbbbbbbb00090000bbbbbbbb3b3bbbbbbb81112888288888888888888bbbbbbb
b884288bbbbbbbbb6166661666666d11bbffffbbbbbbbbbbbbbbbbbbbbffffbbbbbbbbbb0aaa9880bb3bbbbbb3bbbbbbb8111118888288888888888888bbbbbb
bbb42bbbffffffff66166166666666d1ffffffffbbbbbbbbbbbbbbbbffffbbbbffffffff000a0000b3b3bbbbbbbbbbbbb1111112888288888888888888bbbbbb
b33333bbffffffff66611666666666d1ffffffffbbbbbbbbbbbbbbffffbbbbbbffffffff0a8a8000bb3bbbbbbbbbbb3bb11111118888288888882888888bbbbb
b3333bbbbbffffbb222222226666666dbbbbbbbbbbbbbbbbbbbbffffbbbbbbbbbbbbbbbb98009800bbbbbbbbbbbbb3b3b11111112222222222222222222bbbbb
b333bbbbbbbbffbb400000006666666dbbbbbbbbbbbbbbbbbbffffbbbbbbbbbbbbbbbbbb80000988bbbbbbbbbbbbbb3bb11111111111111111111111111bbbbb
0000000000000000007707700000000000000000008088200677776006777760028288220020220000000000ffffbbbbb19111114424442444244424442bbbbb
0000000000000000072272270000000000000000088288826222777662828822688888825222222000000000ffbbbbbbb11111114222442444244422242bbbbb
0000000088000000078828270000000000828220088888827882882278888882788888826222222050000000bbbbbbbbb11d1111466d442444244466d42bbbbb
0000000028800000078888270020200002888820088888827888882278888882728888276022220650000005bbbbbbbbb31dd19146dd4424442444ddd42bbbbb
0008888888820000078888270022200002882200028888267288822772888827778882776622206655000055ffffffffb33dd111442444246d244424442bbbbb
00002823bbbb3000007882700022000000222500068882706788227667888276677827765662066505500550ffffffff3333d111442444246d244424422bbbbb
000002bbbbbbb300000727000000000000025000007827600062276007782760077277600660665005505500bbbbbbbb3333311122222222d2222222222bbbbb
000883b33bb33b30000070000000000000000000000200000000000077620000776000006650000055000000bbbbbbbb33333333333333333333333333bbbbbb
00882bb363bbb3300000070007000707077770006666666666666666666000006665666556666666665566600000000000000000000000002420000024200000
00083b3b763333630070707000707700000700006655565556555655566000006665166666665551665666600000000000000000000000002420000024200000
0082bb3b776336630707070000770000007000006656165666566656166000006661666516666616651116600000000009222222222222222422200024222222
0082bb37b33366337000700007000000077777006611665166116655666000006651665661665666666166609aaaaaaaa2211111111111112421120024211111
0882bb37bb3333330000070070000000700000706616161666166656166000006561166661656666661666600000009a22144444444244422424412024224442
0082bbb7633733730000007070000000000000706611161116111616166000006611666616661111661116600000001991222222444244424244441942424442
0082bbbb636736730000000007777700077777002222222222222222222000002222222222222222222222200000001249114242222222222222219222222222
0822bbbbbbbbbbbb0000000000000000000000004000004000004000004000004000000000040000000000400000000112991142444444444441194244444444
66565516666566666666666066666666665666566666666066656666bbbbbbbb000000000000000002000000bbbbbbbb014999111111111111199942bbbe8bbb
65666666666566655165656065556555655565516665666065511166bb288bbb000022222222222224222222bbbccdbb012944999999999999949441bbeee8bb
66165116656111616165616066616661665666166665166066616666b28867bb006677777777777777777776bb76ccdb001194244244424442492420bbee88bb
61166166656166611666566066116611651165165511116065111166b128888b067777777777777777777760bccccd1b000019999999999999942410b884288b
66166166616166616166166066666666611661166661166061616166b111111b067777777777777777777600b111111b000012244244424442421100bbb42bbb
66166166111111616166166066166616161616166661666066616666b133131b067777777777777777776000b131331b000001111111111111110000b33333bb
22222222222222222222222022222222222222222222222022222222b33333bb006777777777777777776000b33333bb000000000100010000000000b3333bbb
40000000000400000000004040000000000400000000004000040000bbbbbbbb000666666666666666666600bbbbbbbb000000007770777000000000b333bbbb
dddddddddddddddd00000000d0000000ddddddddddd66666000011110000110000000000000000bbbbbbbbbbbbbbbbbbbbbbbbbbbbbbbbbbb0000000bbbbbbbb
1d66666666666666000000006d000000ddd66666dddddddd00001911000111100000000000000bbbbbbbbbbbbbbbbbbbbbbbbbbbbbbbbbbbbbb00000bbbbbbbb
01d66666666666660000000066d00000ddd66666dddddddd0001111100111110000000000000bbbbbbbb8888888888888888888bbbbbbbbbbbbbbb00bbbbbbbb
001d66666666666600000000666d0000ddd66666dddddddd000111150111111100000000000bbbbbbbb188111111111111111188bbbbbbbbbbbbbbb0bbbbbbbb
0011d66666666666000000006666d000ddd66666dddddddd000111110111111100000000000bbbbbbbb1188111111111111111288bbbbbbbbbbbbbb0bbbbbbbb
00011d66666666660000000066666d00ddd66666dddddddd00115111111111111000000000bbbbbbbb111818111111111111112228bbbbbbbbbbbbb0bbbbbbbb
000111d66666666600000000666666d0ddd66666dddddddd0011111111111111100110000bbbbbbbbb111918111111111111112228bbbbbbbbbbbbbbbbbbbbbb
0000111d66666666000000006666666dddd66666dddddddd0111119111111111101110000bbbbbbbb11111118888888888888888888bbbbbbbbbbbbbbbbbbbbb
00001111d66666666666666666666dddbbbbfffb00000000000000011111111111111100bbbbbbbb00000000000000000000000000000000bbbbbbb3bbbbbbbb
000015111ddddddddddddddddddddd00bbbbbffb00000000000000011111111111111100bbbbbbbb00000000000000000000000000000000bbbbbbb1bbbbbbbb
0000111911ddddddddddddddddddd000bbbbbffb00000000000000111111111111111110bbbbbbbb00000888888888888888888000000000bbbbbb30bbbbbbbb
0000111111ddddddddddddddddddd000bbbbbffb000000111111011111111111111111103bbbbbbb00001811181111111118818800000000bbbb3330bbbbbbbb
00001111111ddddddddddddddddd0000bbbbbffb000001111111111111111111111111100333bbbb00008181181111111118912880000000bb331330bbbbbbbb
00001911111ddddddddddddddddd0000bbbbbffb00011111111111111111111111111111003333bb00008181191111111119112228000000bb311130bbbbbbbb
00001119111ddddddddddddddddd0000bbbbbffb011111111111111111111111111111110003133b00008118111111111111112228000000b3310210bbbbbbbb
00001111111ddddddddddddddddd0000bbbbbffb11111111111111111111111111111111000313330000111888888888888888888880000031310100bbbbbbbb
bbbb11111911dddddddddddddddbbbbbddd000000000000000000000000000006665666600001313333bb33333bbbb33333bbb333bb3333312210000bbba9bbb
bbbb19111111dddddddddddddddbbbbbddd0000000000000000000000000000065551116000011113133332123333323323333221333331101210000bbaaa9bb
bbb111111111dddddddddddddddbbbbbddd0000000000000000000000000000066566666000012013213324242433222344332422332321000210000bbaa99bb
bbb111151111dddddddddddddddbbbbbddd0000000000000111000000000000066166666000012001221324242223244424324244324321000200000b994299b
bbb111111911dddddddddddddddbbbbbddd0000000000001111100000000000066166666000001001121224220124224424242422424210000000000bbb42bbb
bb1151111111dddddddddddddddbbbbbddd0000000000011111110000000000066611116000000000112122420122421242210124242100000000000b33333bb
bb1111111111dddddddddddddddbbbbbddd0000000000011111111000000000022222222000000000001122220012220022100001221000000000000b3333bbb
b11111911111dddddddddddddddbbbbbddd0000000000111111111000000000040000000000000000000012200001200000000000000000000000000b333bbbb
11111111111dddddddddddddddddbbbbbbbbbbbb0000011111111110000011100000000000000000000077777700000000000000000000000000000000000000
31111111511dddddddddddddddddbbbbbbbbbbbb0000111111111111000111110000000000000000000777777770000000000000000000000007770000000000
33191111111dddddddddddddddddbbbbbbbbbbbb0000111111111111101111111000000000000000007777777777000000000000000000000777777777000000
33399111111dddddddddddddddddbbbbbbbbbbbb0001111111111111111111111100000000000000077777777777000000000000000000007777777777770000
3333911111dddddddddddddddddddbbbbbbbbbbb0011111111111111111111111110000000077700077777777777700000000000007770007777777777777000
3333311111dddddddddddddddddddbbbbbbbbbbb0111111111111111111111111111000000777770777777777777700000770000077777077777777777777700
333333111dddddddddddddddddddddbbbbbbbbbb1111111111111111111111111111110000777770777777777777700007777700777777777777777777777770
33333331dddddddddddddddddddddddbbbbbbbbb1111111111111111111111111111111107777777777777777777770777777777777777777777777777777770
00001313333bb33333bbbb33333bbb333bb33333bbbbbbb30066660000088888888800000000112200000000000b300000000000000000000000000000000000
0000111131333321233333233233332213333311bbbbbbb10677771000812888288880000000112200000000000b300000000000000000000000000000000000
0000111132133242424332223443324223323210bbbbbb30677777610811128882888800cccc11220000000000bb330000000000000000000000000000000000
0000112212213242422232444243242443243210bbbb3330677555618111118888288880cccc11220000000000bbb30000000000000000000000000000000000
0000012211212242241242244242414224242100bb331330677577611111112888288880ccccc112088888000bbbbb3000000000000000000000000000000000
0000012121121224221224212422142241421110bb311130677777611111111888828888ccccc112812888800bbbb33000000000000000000000000000000000
0000011121111222244122244221142142211210b3312210016666101111111222222222cccc112111128888033b3b300a000b000000e00000000b000000e000
000011122212212212441244442221421221221031312100001111001111111111111111cccc112211122222003333000ae0bb30a0b0eb0e00e0bb30a0b0eb00
0000112222124142422212114424224221111110bbbbbbb33bbbbbbb19111114424442441111111111111111bbb22bbbaae8bbb3a9beeb3e00e8bbb3a9beeb3b
0000112221222144421144222244212222112110bbbbbbb11bbbbbbb11111114424222441010101011112424bbb42bbbaeee8b3aaa9ebbb30eee8b3aaa9ebbb3
0000112212111222412444244244111244211100bbbbbb3223bbbbbb11d1111442499944222222221d112494bbb22bbb4ee8842aa994bb330ee8842aa994bb33
0000112222212441224142224422144224211100bbbb33322333bbbb31dd191442499944442244223d112222bb333bbb88428899429934238842889942993423
0000011224214444144412114411124212211000bb331332233133bb33dd111442444244444244423333333bb3333bbb11421111421114213142111142111421
0000011214412444144411112244412221111100bb311132231113bb333d11144244424411111111333333bbb3333bbb31113331113311133111333111331113
0000112112441242244224422444422442211210b33122122122133b33331112222222221412141233333bbbb333bbbb3333333333333333333333333333333b
00001122122441221221444244442244221122103131212222121313333333333333333311111111333bbbbbbbbbbbbb333333333333333333333333333333bb
bbbb11222212414242221211442422422111111bbbbbb11111111111113bbbbbbbbbbbb3000000003bbbbbbbbbb28bbbbbbbbbbbb004000b0000c0000000c000
bbbb11222122214442114422224421222211211bbbbbb31210101010123bbbbbbbbbbbb1000000001bbbbbbbbb2888bbbbbbbbbbbb0400bb000c0c00000c0c00
bbbb1122121112224124442442441112442111bbbbbb33222222222222231bbbbbbbbb3cccccccccc3bbbbbbb222288bbbbbbbbbbbb40bbbc0c000c000c000c0
bbbb1122222124412241422244221442242111bbbbbb13224422442244211bbbbbbb333cccccccccc333bbbbbb2bb2bbbbbbbbbbbbbbbbbbc000000000000000
bbbbb11224214444144412114411124212211bbbbb3311224442444244131bbbbb33133cccccccccc33133bbbb1111bbbbbbbbbbbbbbbbbbc00ccc00000ccc00
bbbbb112144124441444111122444122211111bbbb31131111111111111313bbbb31113cccccccccc31113bbbb1555bbbbbbbbbbbbbbbbbbc0c0c0c000c0c0c0
bbbb11211244124224422442244442244221121bb3311112141214121413133bb331221cccccccccc122133bb33113bbbabbbbbbbbbbbbbbc0ccc0c000ccc0c0
bbbb11221224412212214442444422442211221b313111111111111111111333313121cccccccccccc121313b3333bbbbaebbb3bbbbbbbbbc000000c00000000
bbb311212212414242221211212222422111111b2111111ccccccccccccc1122c0000000cccccccc66665666656566666666666066666666c00000cc00000000
bb3311212122214442111244144421222211111b2211211ccccccccccccc1122c0c00c00cccccccc656551666565556666566560666666660c00000c00000000
bb3331121211122241221224244211124421113b44211177777777777777112200c00c0c77777777656616666556161665666560665566660c0000cc00000000
b3333112222124412242112242221442242111bb242111cccc7ccc7ccccc1122cc00000ccccccccc656111665566661656666160656616660c00000000000000
b3333312142144441442111144111242122113bb12211ccccc7cccccccccc112c0000000cccccccc6516161666161166616666606666616600c0000000000000
b333331214212442142111112122212221113bbb211111ccccccccccccccc1120c0000c0cccccccc6161166666166666661661606666661600c0000c00000000
3333333112211111221331121111112411133bbb4221121ccccccccccccc112100c000c0cccccccc22222222222222222222222022222222000c00c000000000
3333333311111331113b3311133331111333bbbb2211221ccccccccccccc1122cccccc00cccccccc400000000000400000000040000400000000cccc00000000
__gff__
00000000000000000000000000000020000020200000000000000000000000180000000000000000080000000000000000000000000000000000000000000000080820090808000808000800282828a8000000000000000000000008111111910000c81800202020202020222a2a2a2a20202020202020002222220022222200
202000a0000000000000404040c0000021a1a1a1000000000000404040c00008212121a1a10008002000000000000000111111912a0000000000000000000000010101010108000000010000000000000101010101080800002e0000000000000101010101082a0808000800082a000001010101010100010000202020200000
__map__
000000000000000000000000cccf00ca000000000000cb00000000000000424276750000000000000000000000000000000000000000000000000000000000000000999f4a9f4a9f9f9f9f4a9f9f9f9f9f9f9f4a9f9f9f9f9f9f9f9f4a9f9f9f9f4a9f9f9f9f4a9f9f9f9f9f4a9f9f9f9f4040409f408f284040288f28402828
000000000000000000000089dcdf8fda8e0000000089db8e0000000000898f4baf7f8e00000000000000000000000000000000000000000000000000000000000000a9aaabacadabacababacabacababacacabacacadaaabacadabacabacadabacadabacadabacabacabacadabacadabacabacadabacabacabacadabacadabac
0000000000000000000000999f9f9f9fe5e6e6e6e6e79fe5e6e6e6e6e6e74a9f9f9f9e00000000000000eeef0000000000000000000000000000000000000000898fdcdddcdddcdddcdddcdddcddafdcdddcdddcdddcdddcdddcdddcdddf8e000000000000000000000000000000000000000000000000000000000000000000
0000000000000000000000a9aaabacadae00000000a9abae0000000000a9aaabacadae00000000000000fef80000000000cb0000000000000082828282000000999f4848484848484848484848484848484848484848484848484848489f9e000000000000000000000000000000000000000000000000000000000000000000
0000897f8f8f8f8e00000000000000000000000000000000000000000000000000000000cbcbc7c8000000000000cb897fdb8ecacbca00000000000000000000a9aaabacacacababacabacadabacaaabacaaabacadaaabacadabacabacadae000000000000cbcbc7c8000000000000000000000070fc42427600000000cb0000
0000999f9f9f4a9e00000000000000000000000000000000000000121212120000000089dbdbd7d88e0000000089dbafdcdf46dadbda8e0000000000000000000000000000000000000000c7c8000000000000000000000000000000000000000000000089dbdbd7d88e4242767500000089af4c4d4d4d4d4d4d4e4e4fdb8e00
0000a9aaabacadae0000cccdcccf000000000000000000000000008081818183000000994a484848e5e6e6e6e6e7484848445b489f4a9e0000000000000000000000000000747412008977d7d88e00000000000000000000000000000000000000000000999f4a4848e5e6e6e6e6e6e6e6e7485c5d5d5d5d5d5d5e5e5f9f9e00
0000000000000000894bdcdddcdf4b8e00000000000000000000009091929293000000c0c2c3c1c4ae00000000a9aaabacababaac1c4ae00000000000000000000000000897f4b7b8e994a4a7f9e897f4b7f8e0000000000000000000000000000000000a9aaabacadae00000000000000c0c1c2c2abacadacadacadacadae00
0000000000000000999f9f4a9f9f9f9e000000000000000000000090a1a2a2a4000089e0d1d2d3d40000000000000000000000d0d1d41275000000000000000000000000999f9f4a9ea9aaabadae994a8f4a9e00000000000000000000000000cb00000000000000000000000000000089e0e1e3e48e0000fafafacbcccdcf00
0000000000000000a9aaaaababacadae000000000000000000000090a1a2a2a4897f8fe0e1e2e3e48e000000000000000089afe0e1e47f4b8e0000000000000000000000a9aaabadae0000000000a9aaabadae0000000000000000000089afafdbaf8e0000000000000000000000000099f0f1f3f49e00894b8f7fdbdcdddf8f
00000000000000000000000000000000000000000000000000000090a1a2a2a4999f9ff0e1e3e1f4c50000000000000000999ff0f1f44a9fc5000000000000000000000000000000000000000000000000000000000000000000000000999f9f4a9f9e00000000000000000000000000a9aaabacaaae00999f48484848484848
00000000000000000000000000000000008081818300000000000090a1a2a2a4c0c1c2d6f0f2f4c5ae0000000000000000a9aaaac1c1c2c3d4000000000000000000000000000000000000000000000000000000000000000012120000a9aaabacadae0000000000000000000000000000000000000000a9aaabaaabacaaabac
cccdcccdcfcb68696a007374fd0000000090919293cccdcf00cb0090a1a2a2a4d0d1d2d1c2c3c1d40000000000cbca65666712d0d1d1d2d3d4cb7375000000000000000000000000000000000000000000000000000000007071720000000000000000000000000000000000000000cbcbc7c8ca0000000042427675cbcccdcc
dcdddcdddfdb8f7f468f8f8f8f8f8f8f8fa0a1a2a3dcdddf4bdb8fa0a1a2a2a3e0e1e2e3e1e1e3e48e00000089dbda4c4d4e4fe0e1d1d2d3e4db4b8f8e000000000000000000000000000000000000000000000000000089b4edb48e000000000000000000000000000000000000894b77d7d8daeb8f8f4b8f4b7fafdbdcdddc
48484848484848445b41489f9f9f9f9f9fb0b1b2b39f9f4aec9fecb0b1b2b2b3f0f1f2e1e1e3d2f4e5d9d9d9e79f4a5c5d5e5ff0e1e3e2e3e44a4848e5d9d9d9d9d9d9d9d9d9d9d9d9d9d9d9d9d9d9d9d9d9d9d9d9d9d9e74a9f4ae5e9e9e9e9e9e9e9e9e9e9e9e9e9e9e9e9e9e9ea4a9f9f9f9f9f9f9fec4848484848484848
dddcdcdd8f4b7f8f4a94af8f8f8f8f8f8f8f8f8f8f4b8f8fdcdddcdddcdddcdddcdd7ff0f1f3f4d5f5f6f9f9f7d68f7f4b8fafebf0f1f2f3f48f7fd5f5f9f9f9f9f6f9f9f9f9f9f9f9f9f9f9f6f9f9f9f9f9f9f9f6f9f9f7d67fd5f5f9f9f9f9f9f9f6f9f9f9f9f6f9f9f9f6f9f9f7d64b7f4b8f7f8f4bdcdddcdddcdddcdddc
0000000000000000000000000000000000000000000000000000000000000000000000000000000000000000000000000000000000000000000000000000000000000000000000000000000000000000000000000000000000000000000000000000000000000000000000000000000000000000000000000000000000000000
0000000000000000000000000000000000000000000000000000000000000000000000000000000000000000000000000000000000000000000000000000000000000000000000000000000000000000000000000000000000000000000000000000000000000000000000000000000000000000000000000000000000000000
000000000000000000000000000000000000000000000000000000000000000000000000000000000000000000000000000000000000000078797a787a00000000000000000000000000000000000000000000000000000000000000000000000000000000000000000000000000000000000000000000000000000000000000
00000000000000000000000000000000000000000000000000000000000000000000000000000000000000000000000000000000000000006b6c6f6d6e00000000000000000000000000000000000000000000000000000000000000000000000000000000000000000000000000000000000000000000000000000000000000
000000000000000000caa800000013c7c8000000000000000000000000000000000000000000000000000000000000000000000000000000007c7d7d7e00000000000000000000000000000000000000000000000000000000000000000000000000000000000000000000000000000000000000000000000000000000000000
000000000000000000da774c4d4e4fd7d8000000000000000000000000000000000000000000000000000000000000000000000000000000000000000000000000000000000000000000000000000000000000000000000000000000000000000000000000000000000000000000000000000000000000000000000000000000
00000000000000000000005c5d5e5feb0f000000000000000000000000000000000000000000000000000000000000000000000000000000000000000000000000000000000000000000000000000000000000000000000000000000000000000000000000000000000000000000000000000000000000000000000000000000
0000000000000000000000007b4c4d4d4e4f0000000000000000000000000000000000000000000000000000000000000000000000000000000000000000000000000000000000000000000000000000000000000000000000000000000000000000000000000000000000000000000000000000000000000000000000000000
000000000000000000000000000000000000000000000000000000000000000000000000000000000000000000000f000000000000000000000000000000000000000000000000000000000000000000000000000000000000000000000000000000000000000000000000000000000000000000000000000000000000000000
0000000000000000000000000000000000000000000000000000000000000000000000000000000000000000000080818300000000000000000000000000000000000000000000008081830000000000000000000000000000000000000000000000000000000000000000000000000000000000000000000000000000000000
0000000000000000000000000000000000000000000000000000000000000000000000000000000000000000000090919300000000000000000000000000000000000000000000009091930000000000000000000000000000000000000000000000000000000000000000000000000000000000000000000000000000000000
0000000000000000000000000000000000000000000000000000000000000000000000000000000000000000000090a1a4808183000000000000000000000000000000000000000090a1a40000000080818183000000000000000000000000000000000000000000000000808183000000000000000000000000000000000000
0000000000000000000000000000000000000000000000000000000000000000000000000000000000000000808143a1a4909193000000000000000000000000000000000000000090a1a480818181439192930000000000000000000000000000fafbfc00000000000000909193000000000000000000000000000000000000
0000000000000000000000000000000000000000000000000000000080818183008081818181830000808181439192a1a490a1a4000000000000000000000000000000000000000090a1844391929292a1a2a400000000000000000000008081818181818300808181818143a1a4000080818181818181818181818181818183
000000000000000000000000000000000000000080818181818183009091929300909192929293000090919292a1a2a18443a1a4808181830000000000000000000000000000808143a18592a1a2a2a2a1a2a400000000000000000000009091929292929300909192929292a1a4000090919292929292929292929292929293
0000000000000000000000000000008081818181439192929292930090a1a2848143a1a2a2a2a4000090a1a2a2a1a2a18592a1a4909192930000000000000000000000000000909192a1a2a2a1a2a2a2a1a2a4000000000000000000000090a1a2a2a2a2848143a1a2a2a2a2a1a4000090a1a2a2a2a2a2a2a2a2a2a2a2a2a2a4
